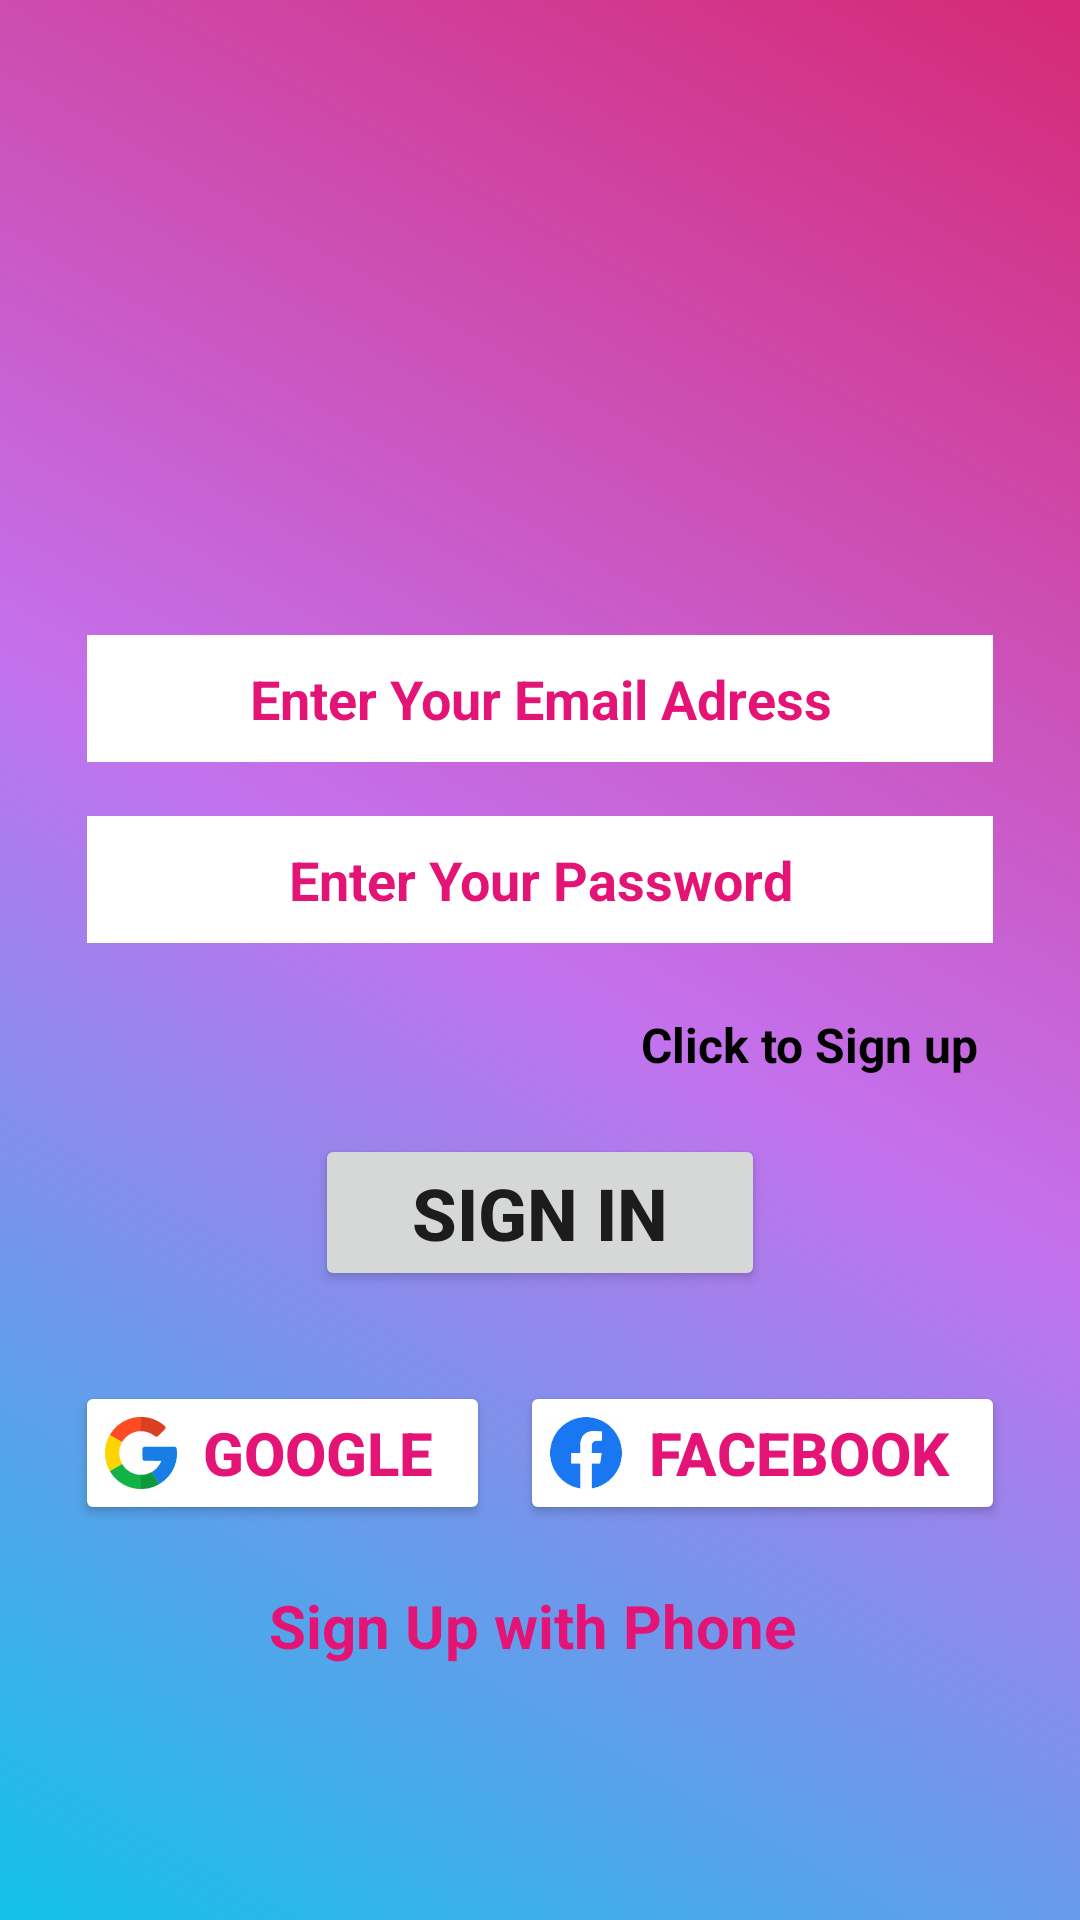

Produce the Android XML layout that renders to this screen, including the resource entries it uses.
<!-- AndroidManifest.xml: application theme Theme.WhatsAppMy -->
<!-- res/layout/activity_signin.xml -->
<?xml version="1.0" encoding="utf-8"?>
<LinearLayout xmlns:android="http://schemas.android.com/apk/res/android"
    xmlns:app="http://schemas.android.com/apk/res-auto"
    xmlns:tools="http://schemas.android.com/tools"
    android:layout_width="match_parent"
    android:layout_height="match_parent"
    android:background="@drawable/gradient"
    android:gravity="center"
    android:orientation="vertical"
    tools:context=".SigninActivity">


    <LinearLayout
        android:layout_width="match_parent"
        android:layout_height="wrap_content"
        android:layout_marginLeft="20dp"
        android:layout_marginRight="20dp"
        android:gravity="center"
        android:orientation="vertical">

        <ImageView
            android:id="@+id/whtasimg"
            android:layout_width="100dp"
            android:layout_height="100dp"
            android:layout_margin="9dp"
            android:layout_weight="1"
            app:srcCompat="@drawable/whatsapp" />

        <EditText
            android:id="@+id/edtemail"
            android:layout_width="match_parent"
            android:layout_height="wrap_content"
            android:layout_margin="9dp"
            android:layout_weight="1"
            android:background="@color/white"
            android:ems="10"
            android:gravity="center"
            android:hint="Enter Your Email Adress"
            android:inputType="textEmailAddress"
            android:padding="9dp"
            android:textColor="@android:color/black"
            android:textColorHint="@color/black"
            android:textStyle="bold" />

        <EditText
            android:id="@+id/edtpass"
            android:layout_width="match_parent"
            android:layout_height="wrap_content"
            android:layout_margin="9dp"
            android:layout_weight="1"
            android:background="@color/white"
            android:ems="10"
            android:gravity="center"
            android:hint="Enter Your Password"
            android:inputType="textPassword"
            android:padding="9dp"
            android:textColor="@android:color/black"
            android:textColorHint="@color/black"
            android:textStyle="bold" />

        <TextView
            android:id="@+id/txtsigact"
            android:layout_width="wrap_content"
            android:layout_height="wrap_content"
            android:layout_gravity="right"
            android:layout_margin="9dp"
            android:layout_weight="1"

            android:gravity="end"
            android:padding="5dp"
            android:text="Click to Sign up"
            android:textColor="@android:color/black"
            android:textSize="16sp"
            android:textStyle="bold" />

        <Button
            android:id="@+id/btnsignin"
            android:layout_width="150dp"
            android:layout_height="wrap_content"
            android:layout_marginTop="5dp"
            android:layout_weight="1"
            android:text="Sign in"
            android:textSize="24sp"
            android:textStyle="bold"
            app:cornerRadius="5dp" />

        <LinearLayout
            android:layout_width="match_parent"
            android:layout_height="match_parent"
            android:layout_marginTop="25dp"
            android:layout_weight="1"
            android:orientation="horizontal">

            <Button
                android:id="@+id/btngoogle"
                android:layout_width="wrap_content"
                android:layout_height="wrap_content"
                android:layout_margin="5dp"
                android:layout_marginTop="25dp"
                android:layout_weight="1"
                android:backgroundTint="@color/white"
                android:drawableLeft="@drawable/_95a527b_74ba_4ca4_9be5_0956c3c9fb04"
                android:padding="10dp"
                android:text="Google"
                android:textColor="@color/black"
                android:textSize="20sp"
                android:textStyle="bold"
                app:cornerRadius="5dp" />

            <Button
                android:id="@+id/btnfac"
                android:layout_width="wrap_content"
                android:layout_height="wrap_content"
                android:layout_margin="5dp"
                android:layout_marginTop="25dp"
                android:layout_marginRight="4dp"
                android:layout_weight="1"
                android:backgroundTint="@color/white"
                android:drawableLeft="@drawable/ffc20ad5_50e0_4545_b5ce_8102e0b0b49d"
                android:padding="10dp"
                android:text="facebook"
                android:textColor="@color/black"
                android:textSize="20sp"
                android:textStyle="bold"
                app:cornerRadius="5dp" />

        </LinearLayout>

        <TextView
            android:id="@+id/txtphsigup"
            android:layout_width="wrap_content"
            android:layout_height="wrap_content"
            android:layout_marginTop="15dp"
            android:layout_weight="1"
            android:text="Sign Up with Phone "
            android:textColor="@color/black"
            android:textColorHint="@color/black"
            android:textSize="20dp"
            android:textStyle="bold" />

    </LinearLayout>



</LinearLayout>
<!-- resources referenced by this layout -->
<resources>
  <color name="black">#E41476</color>
  <color name="white">#FFFFFFFF</color>
  <!-- drawable _95a527b_74ba_4ca4_9be5_0956c3c9fb04: vector/xml drawable (drawable, 182352 chars, omitted) -->
  <!-- drawable ffc20ad5_50e0_4545_b5ce_8102e0b0b49d: vector/xml drawable (drawable, 208547 chars, omitted) -->
  <!-- drawable gradient (drawable) -->
  <?xml version="1.0" encoding="utf-8"?>
  <shape xmlns:android="http://schemas.android.com/apk/res/android">
      <gradient android:startColor="@color/stat" android:centerColor="@color/mid2"
          android:endColor="@color/last" android:angle = "45"/>
  
  </shape>
  <style name="Theme.WhatsAppMy" parent="Theme.MaterialComponents.DayNight.DarkActionBar">
          
          <item name="colorPrimary">@color/last</item>
          <item name="colorPrimaryVariant">@color/last</item>
          <item name="colorOnPrimary">@color/white</item>
          
          <item name="colorSecondary">@color/teal_200</item>
          <item name="colorSecondaryVariant">@color/teal_700</item>
          <item name="colorOnSecondary">@color/material_dynamic_neutral0</item>
          
          <item name="android:statusBarColor" tools:targetApi="l">?attr/colorPrimaryVariant</item>
          
      </style>
  <color name="stat">#12c2e9</color>
  <color name="mid2">#c471ed</color>
  <color name="last">#d62976</color>
  <color name="teal_200">#FF03DAC5</color>
  <color name="teal_700">#FF018786</color>
</resources>
